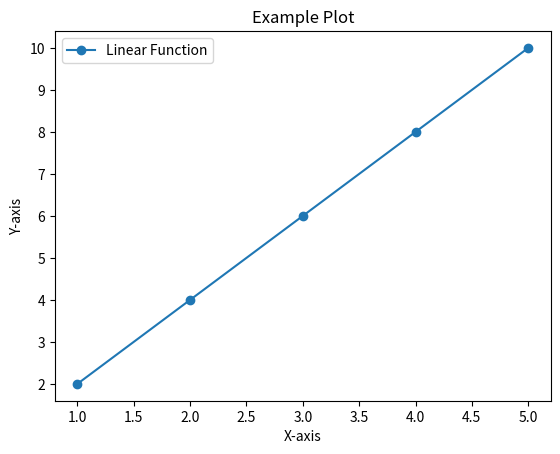

Generate this figure with matplotlib:
import matplotlib.pyplot as plt

# Sample data
x_values = [1, 2, 3, 4, 5]
y_values = [2, 4, 6, 8, 10]
label = "Linear Function"

# Create the plot
plt.plot(x_values, y_values, label=label, marker='o', linestyle='-')

# Add labels and a title
plt.xlabel("X-axis")
plt.ylabel("Y-axis")
plt.title("Example Plot")

# Add a legend
plt.legend()

# Show the plot
plt.show()
